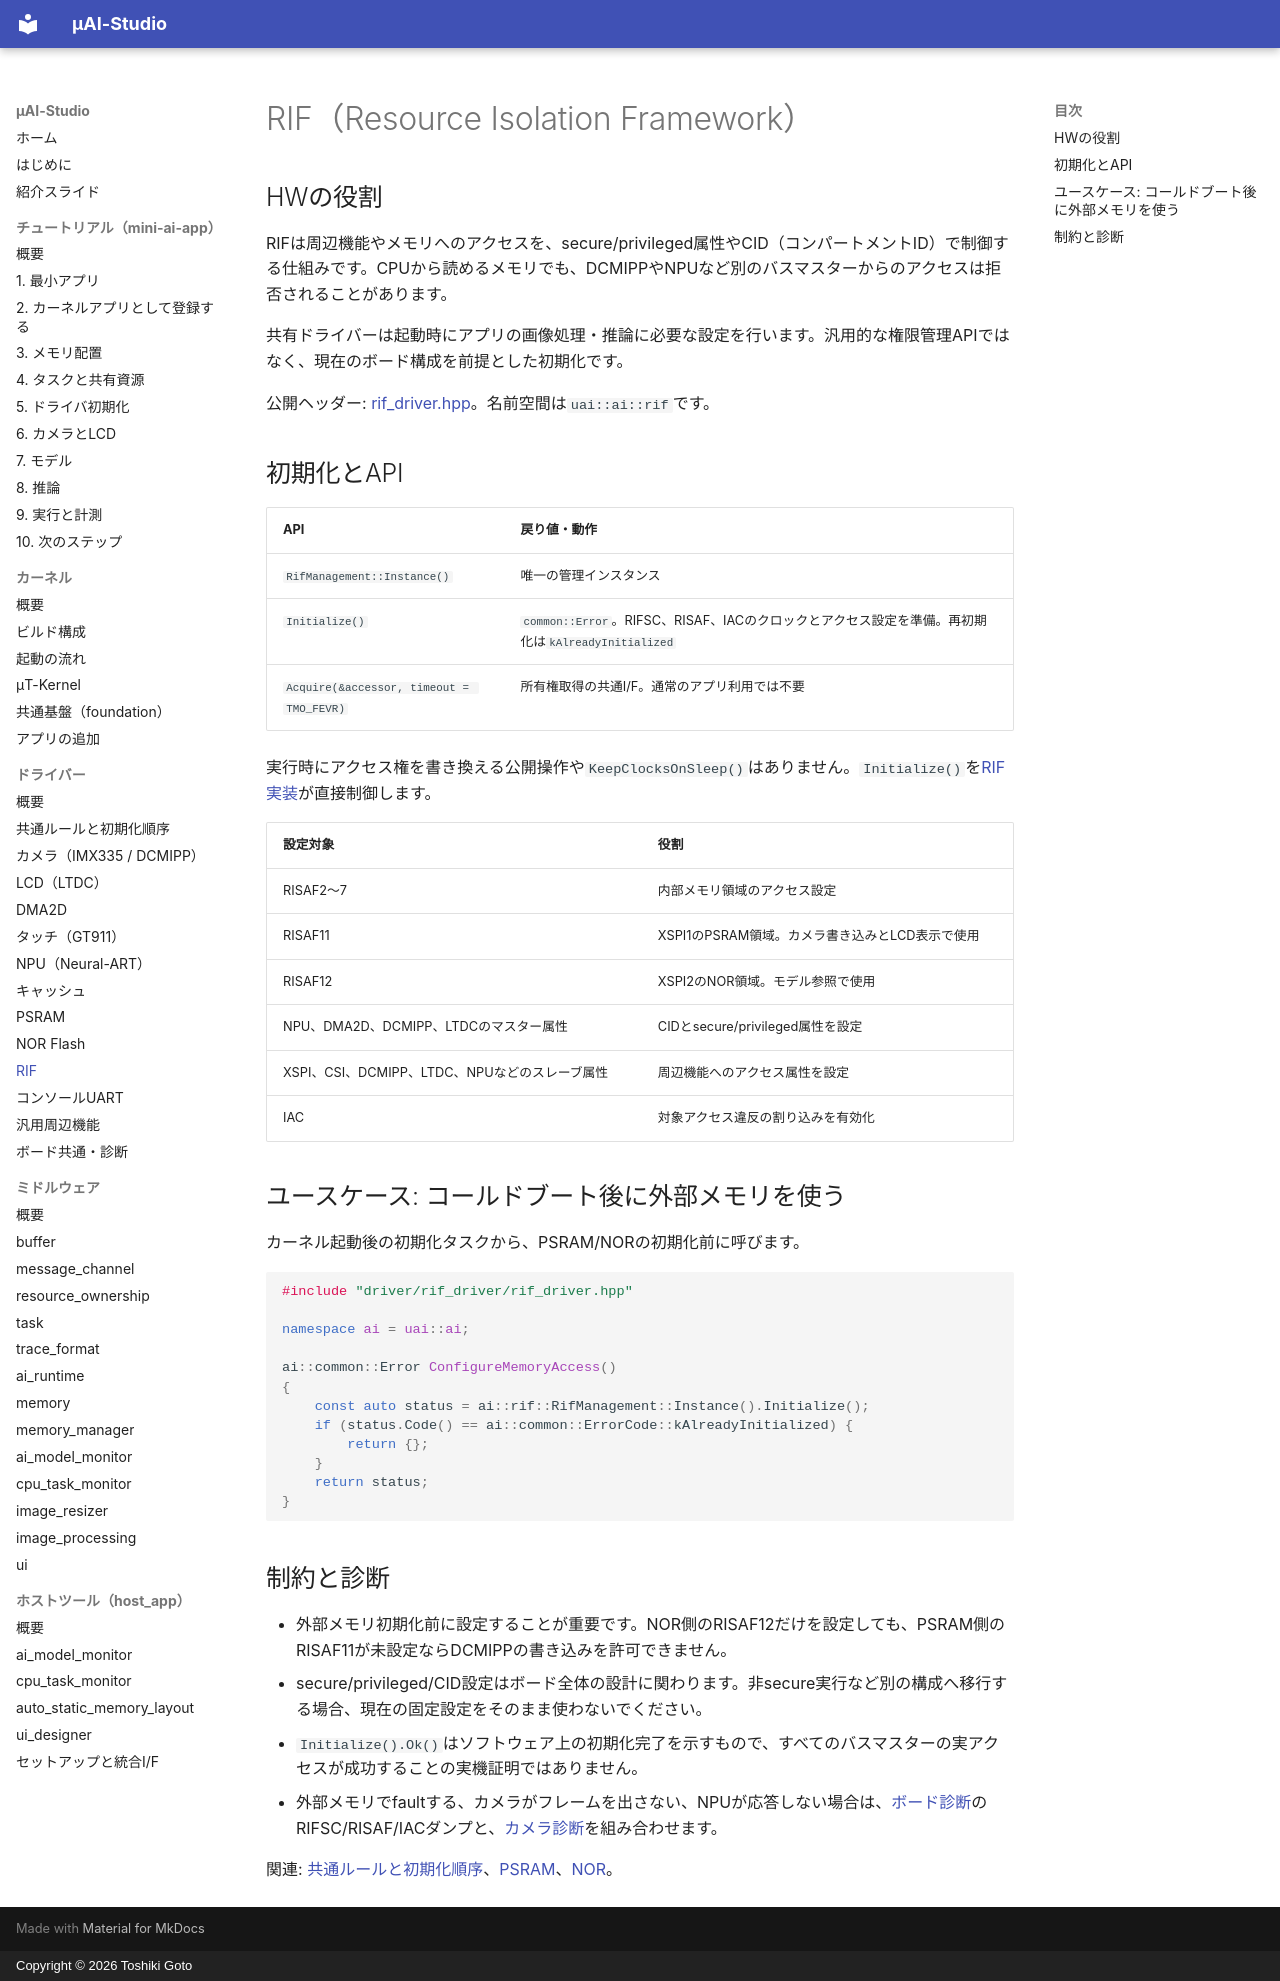

repository: kons-9/uai-studio · page: driver/rif/index.html · generator: mkdocs · copyright: Copyright © 2026 Toshiki Goto

# RIF（Resource Isolation Framework）

## HWの役割

RIFは周辺機能やメモリへのアクセスを、secure/privileged属性やCID（コンパートメントID）で制御する仕組みです。CPUから読めるメモリでも、DCMIPPやNPUなど別のバスマスターからのアクセスは拒否されることがあります。

共有ドライバーは起動時にアプリの画像処理・推論に必要な設定を行います。汎用的な権限管理APIではなく、現在のボード構成を前提とした初期化です。

公開ヘッダー: [rif_driver.hpp](https://github.com/kons-9/uai-studio/blob/main/kernel/driver/rif_driver/rif_driver.hpp)。名前空間は`uai::ai::rif`です。

## 初期化とAPI

| API | 戻り値・動作 |
| --- | --- |
| `RifManagement::Instance()` | 唯一の管理インスタンス |
| `Initialize()` | `common::Error`。RIFSC、RISAF、IACのクロックとアクセス設定を準備。再初期化は`kAlreadyInitialized` |
| `Acquire(&accessor, timeout = TMO_FEVR)` | 所有権取得の共通I/F。通常のアプリ利用では不要 |

実行時にアクセス権を書き換える公開操作や`KeepClocksOnSleep()`はありません。`Initialize()`を[RIF実装](https://github.com/kons-9/uai-studio/blob/main/kernel/driver/rif_driver/rif_driver.cpp)が直接制御します。

| 設定対象 | 役割 |
| --- | --- |
| RISAF2〜7 | 内部メモリ領域のアクセス設定 |
| RISAF11 | XSPI1のPSRAM領域。カメラ書き込みとLCD表示で使用 |
| RISAF12 | XSPI2のNOR領域。モデル参照で使用 |
| NPU、DMA2D、DCMIPP、LTDCのマスター属性 | CIDとsecure/privileged属性を設定 |
| XSPI、CSI、DCMIPP、LTDC、NPUなどのスレーブ属性 | 周辺機能へのアクセス属性を設定 |
| IAC | 対象アクセス違反の割り込みを有効化 |

## ユースケース: コールドブート後に外部メモリを使う

カーネル起動後の初期化タスクから、PSRAM/NORの初期化前に呼びます。

```cpp
#include "driver/rif_driver/rif_driver.hpp"

namespace ai = uai::ai;

ai::common::Error ConfigureMemoryAccess()
{
    const auto status = ai::rif::RifManagement::Instance().Initialize();
    if (status.Code() == ai::common::ErrorCode::kAlreadyInitialized) {
        return {};
    }
    return status;
}
```

## 制約と診断

- 外部メモリ初期化前に設定することが重要です。NOR側のRISAF12だけを設定しても、PSRAM側のRISAF11が未設定ならDCMIPPの書き込みを許可できません。
- secure/privileged/CID設定はボード全体の設計に関わります。非secure実行など別の構成へ移行する場合、現在の固定設定をそのまま使わないでください。
- `Initialize().Ok()`はソフトウェア上の初期化完了を示すもので、すべてのバスマスターの実アクセスが成功することの実機証明ではありません。
- 外部メモリでfaultする、カメラがフレームを出さない、NPUが応答しない場合は、[ボード診断](board.md)のRIFSC/RISAF/IACダンプと、[カメラ診断](camera.md)を組み合わせます。

関連: [共通ルールと初期化順序](common.md)、[PSRAM](psram.md)、[NOR](nor.md)。
